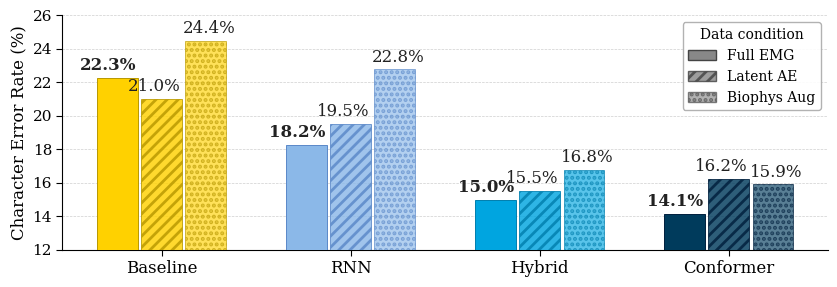

Generate this figure with matplotlib: (Note: this script raises an exception after producing the figure.)
# Python
import matplotlib.pyplot as plt
import numpy as np

UCLA_COLORS = ['#2D68C4', '#FFD100', '#003B5C', '#8BB8E8', '#00A5E0', '#005587']

baseline_color = '#FFD100'
baseline_full_cer = 22.28 # [%]
baseline_latent_cer = 21.0 # [%]
baseline_biophys_aug_cer = 24.45 # [%]

rnn_color = '#8BB8E8'
rnn_full_cer = 18.24 # [%]
rnn_latent_cer = 19.5 # [%]
rnn_biophys_aug_cer = 22.76 # [%]

hybrid_color =  '#00A5E0'
hybrid_full_cer = 14.98 # [%]
hybrid_latent_cer = 15.5 # [%]
hybrid_biophys_aug_cer = 16.76 # [%]

conformer_color = '#003B5C'
conformer_full_cer = 14.1 # [%]
conformer_latent_cer = 16.2 # [%]
conformer_biophys_aug_cer = 15.89 # [%]

# ---------------------------------------------------------------------------
# Bar chart — CER by model and data condition
# ---------------------------------------------------------------------------

models      = ['Baseline', 'RNN', 'Hybrid', 'Conformer']
colors      = [baseline_color, rnn_color, hybrid_color, conformer_color]
edge_colors = ['#B89800', '#5A88C8', '#007EAD', '#001F3D']   # darker outlines

full_cers        = [baseline_full_cer,        rnn_full_cer,        hybrid_full_cer,        conformer_full_cer]
latent_cers      = [baseline_latent_cer,      rnn_latent_cer,      hybrid_latent_cer,      conformer_latent_cer]
biophys_aug_cers = [baseline_biophys_aug_cer, rnn_biophys_aug_cer, hybrid_biophys_aug_cer, conformer_biophys_aug_cer]

n_models    = len(models)
n_bars      = 3           # conditions per group
group_width = 0.7         # total width occupied by bars in one group
bar_width   = group_width / n_bars
offsets     = np.array([-1, 0, 1]) * bar_width  # centre offsets for the 3 conditions
x           = np.arange(n_models)

condition_labels   = ['Full EMG', 'Latent AE', 'Biophys Aug']
condition_hatches  = ['', '///', '...']    # visual texture to aid B&W printing
condition_alphas   = [1.0, 0.82, 0.65]

# MAKE HATCHES BOLDER This must be set before the plot is created
plt.rcParams['hatch.linewidth'] = 2.0

plt.rcParams.update({
    'font.family':      'serif',
    'font.size':        11,
    'axes.linewidth':   0.8,
    'axes.spines.top':  False,
    'axes.spines.right':False,
    'xtick.direction':  'out',
    'ytick.direction':  'out',
    'xtick.major.size': 4,
    'ytick.major.size': 4,
    'legend.framealpha': 0.9,
    'legend.edgecolor': '#AAAAAA',
    'legend.fontsize':  10,
    'pdf.fonttype':     42,    # embeds fonts for publication
    'ps.fonttype':      42,
})

fig, ax = plt.subplots(figsize=(8.5, 3), dpi=1200)

all_cers = [full_cers, latent_cers, biophys_aug_cers]

for cond_idx, (cers, label, hatch, alpha) in enumerate(
        zip(all_cers, condition_labels, condition_hatches, condition_alphas)):
    for m_idx, (cer, color, ec) in enumerate(zip(cers, colors, edge_colors)):
        xpos = x[m_idx] + offsets[cond_idx]
        bar = ax.bar(
            xpos, cer,
            width=bar_width * 0.92,
            color=color,
            edgecolor=ec,
            linewidth=0.7,
            hatch=hatch,
            alpha=alpha,
            zorder=3,
        )
        # Percentage label above bar
        # Manuall adjust spacings...
        xpos_for_label = xpos
        if cond_idx == 0:  # Full EMG
            xpos_for_label = xpos - 0.05 # shift left a little
        elif cond_idx == 1:  # Latent AE
            xpos_for_label = xpos - 0.04 # shift left a little
        elif cond_idx == 2:  # Biophys Aug
            xpos_for_label = xpos + 0.02 # shift right a little

        ax.text(
            xpos_for_label, cer + 0.25,
            f'{cer:.1f}%',
            ha='center', va='bottom',
            fontsize=12,
            fontweight='bold' if cond_idx == 0 else 'normal',
            color='#222222',
            rotation=0,
        )

# Legend: one patch per condition (hatches match)
from matplotlib.patches import Patch
legend_patches = [
    Patch(facecolor='#888888', edgecolor='#444444', hatch=h, alpha=a, label=lbl)
    for h, a, lbl in zip(condition_hatches, condition_alphas, condition_labels)
]
ax.legend(handles=legend_patches, loc='upper right', title='Data condition',
          title_fontsize=10)

ax.set_xticks(x)
ax.set_xticklabels(models, fontsize=12)
ax.set_ylabel('Character Error Rate (%)', fontsize=12)
# ax.set_title('CER by Model Architecture and Data Condition',
#              fontsize=13, fontweight='bold', pad=12)

# Zoom in on the data range (starts at 12, gives 2% headroom above highest bar)
ax.set_ylim(12, 26)
# ax.set_ylim(0, max(biophys_aug_cers) + 5.5)

ax.yaxis.grid(True, linestyle='--', linewidth=0.5, alpha=0.6, zorder=0)
ax.set_axisbelow(True)

fig.tight_layout()

out_path = 'results/cer_figures/cer_comparison.png'
fig.savefig(out_path, dpi=1200, bbox_inches='tight')
print(f'Saved: {out_path}')
plt.show()
